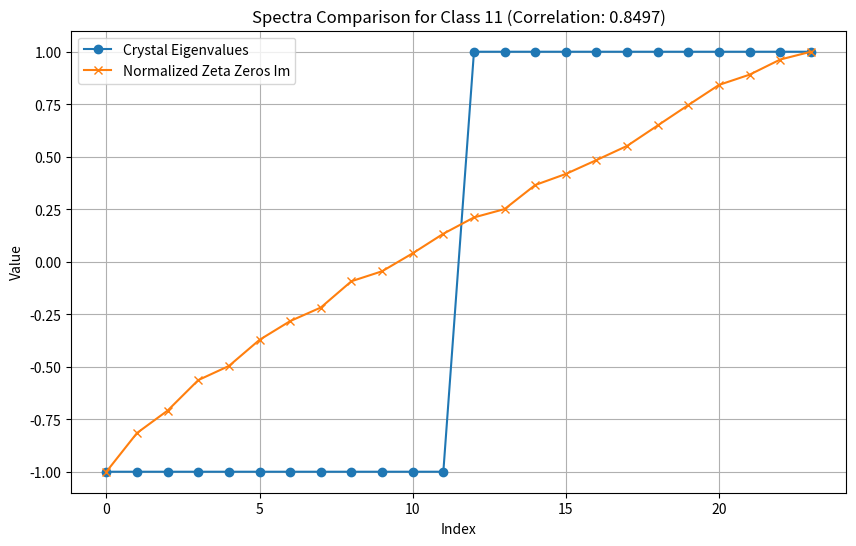

Write Python code to recreate this figure. (Note: this script raises an exception after producing the figure.)
import math
import cmath
import numpy as np
import matplotlib.pyplot as plt
from scipy.stats import pearsonr

# First 24 imaginary parts of non-trivial zeta zeros (from Odlyzko et al.)
ZETA_ZERO_IMAG = [14.134725, 21.022040, 25.010858, 30.424876, 32.935062, 37.586178, 40.918719, 43.327073,
                  48.005151, 49.773832, 52.970321, 56.446248, 59.347045, 60.831778, 65.112544, 67.079811,
                  69.546402, 72.067158, 75.704690, 79.337375, 82.910381, 84.735493, 87.425274, 88.809111]

def get_residues():
    return [1, 7, 11, 13, 17, 19, 23, 29, 31, 37, 41, 43, 47, 49, 53, 59, 61, 67, 71, 73, 77, 79, 83, 89]

def build_inversion_graph(k):
    R = get_residues()
    n = len(R)
    A = np.zeros((n, n))
    for i, z in enumerate(R):
        o = (k * pow(z, -1, 90)) % 90
        j = R.index(o)
        A[i, j] = 1
        A[j, i] = 1  # Undirected
    return A

def compute_crystal_spectrum(k):
    A = build_inversion_graph(k)
    eigenvalues = np.sort(np.real(np.linalg.eigvals(A)))
    return eigenvalues

def get_zero_periods(scale=10):
    # Scale and round to integers for period use
    return np.round(np.array(ZETA_ZERO_IMAG) * scale).astype(int)

def get_operators(k, zero_interlace=False):
    R = get_residues()
    if zero_interlace:
        R = get_zero_periods() % 90  # Mod 90 to fit residue space
        R = [r if r in R else R[r % 24] for r in R]  # Map to valid residues if needed
    operators = []
    seen_pairs = set()
    for z in R:
        try:
            o = (k * pow(z, -1, 90)) % 90
            if o not in R:
                continue
            pair = tuple(sorted([z, o]))
            if pair in seen_pairs:
                continue
            seen_pairs.add(pair)
            z_eff = 91 if z == 1 else z
            o_eff = 91 if o == 1 else o
            l = 180 - (z_eff + o_eff)
            m = 90 - (z_eff + o_eff) + (z_eff * o_eff - k) // 90
            operators.append((l, m, z_eff, k))
            if z != o:
                operators.append((l, m, o_eff, k))
        except ValueError:
            continue
    return operators

def compute_amplitudes(classes, h, zero_interlace=False):
    N_h = 90 * h**2 - 12 * h + 1
    list_amp = np.zeros(N_h)
    all_ops = []
    for k in classes:
        all_ops.extend(get_operators(k, zero_interlace))
    a = 90
    b = -300
    c = 250 - N_h
    d = (b**2) - (4 * a * c)
    sol2 = (-b + math.sqrt(d)) / (2 * a) if d >= 0 else (-b + cmath.sqrt(d)) / (2 * a)
    new_limit = int(sol2.real) + 1
    for x in range(1, new_limit + 1):
        for l_val, m_val, z, primitive in all_ops:
            y0 = 90 * x * x - l_val * x + m_val
            p = z + 90 * (x - 1)
            if p <= 0 or y0 >= N_h:
                continue
            current = max(y0, 0)
            while current < N_h:
                list_amp[int(current)] += 1
                current += p
    return list_amp

def compute_hole_count(amplitudes):
    return np.sum(amplitudes == 0)

def compare_spectra(k=11, h=10):
    # Crystal spectrum
    crystal_eig = compute_crystal_spectrum(k)
    
    # Zeta zero imaginaries (normalized to [-1,1] range for comparison)
    zeta_imag = np.array(ZETA_ZERO_IMAG)
    zeta_norm = 2 * (zeta_imag - min(zeta_imag)) / (max(zeta_imag) - min(zeta_imag)) - 1  # to [-1,1]
    zeta_norm = np.sort(zeta_norm)
    
    # Correlation
    min_len = min(len(crystal_eig), len(zeta_norm))
    correlation, _ = pearsonr(crystal_eig[:min_len], zeta_norm[:min_len])
    
    # Plot comparison
    fig, ax = plt.subplots(figsize=(10, 6))
    ax.plot(range(min_len), crystal_eig[:min_len], label='Crystal Eigenvalues', marker='o')
    ax.plot(range(min_len), zeta_norm[:min_len], label='Normalized Zeta Zeros Im', marker='x')
    ax.set_title(f'Spectra Comparison for Class {k} (Correlation: {correlation:.4f})')
    ax.set_xlabel('Index')
    ax.set_ylabel('Value')
    ax.legend()
    ax.grid(True)
    plt.savefig('spectra_comparison.png')
    plt.close()

    # Sieve comparison
    amps_original = compute_amplitudes([k], h)
    amps_zero = compute_amplitudes([k], h, zero_interlace=True)
    
    holes_original = compute_hole_count(amps_original)
    holes_zero = compute_hole_count(amps_zero)
    
    N_h = len(amps_original)
    print(f"Epoch h={h}, N={N_h}")
    print(f"Original Sieve: Holes={holes_original}, τ={holes_original/N_h:.4f}")
    print(f"Zero-Interlaced Sieve: Holes={holes_zero}, τ={holes_zero/N_h:.4f}")
    print("Spectra plot saved to 'spectra_comparison.png'")

# Run the comparison
compare_spectra(k=11, h=10)
